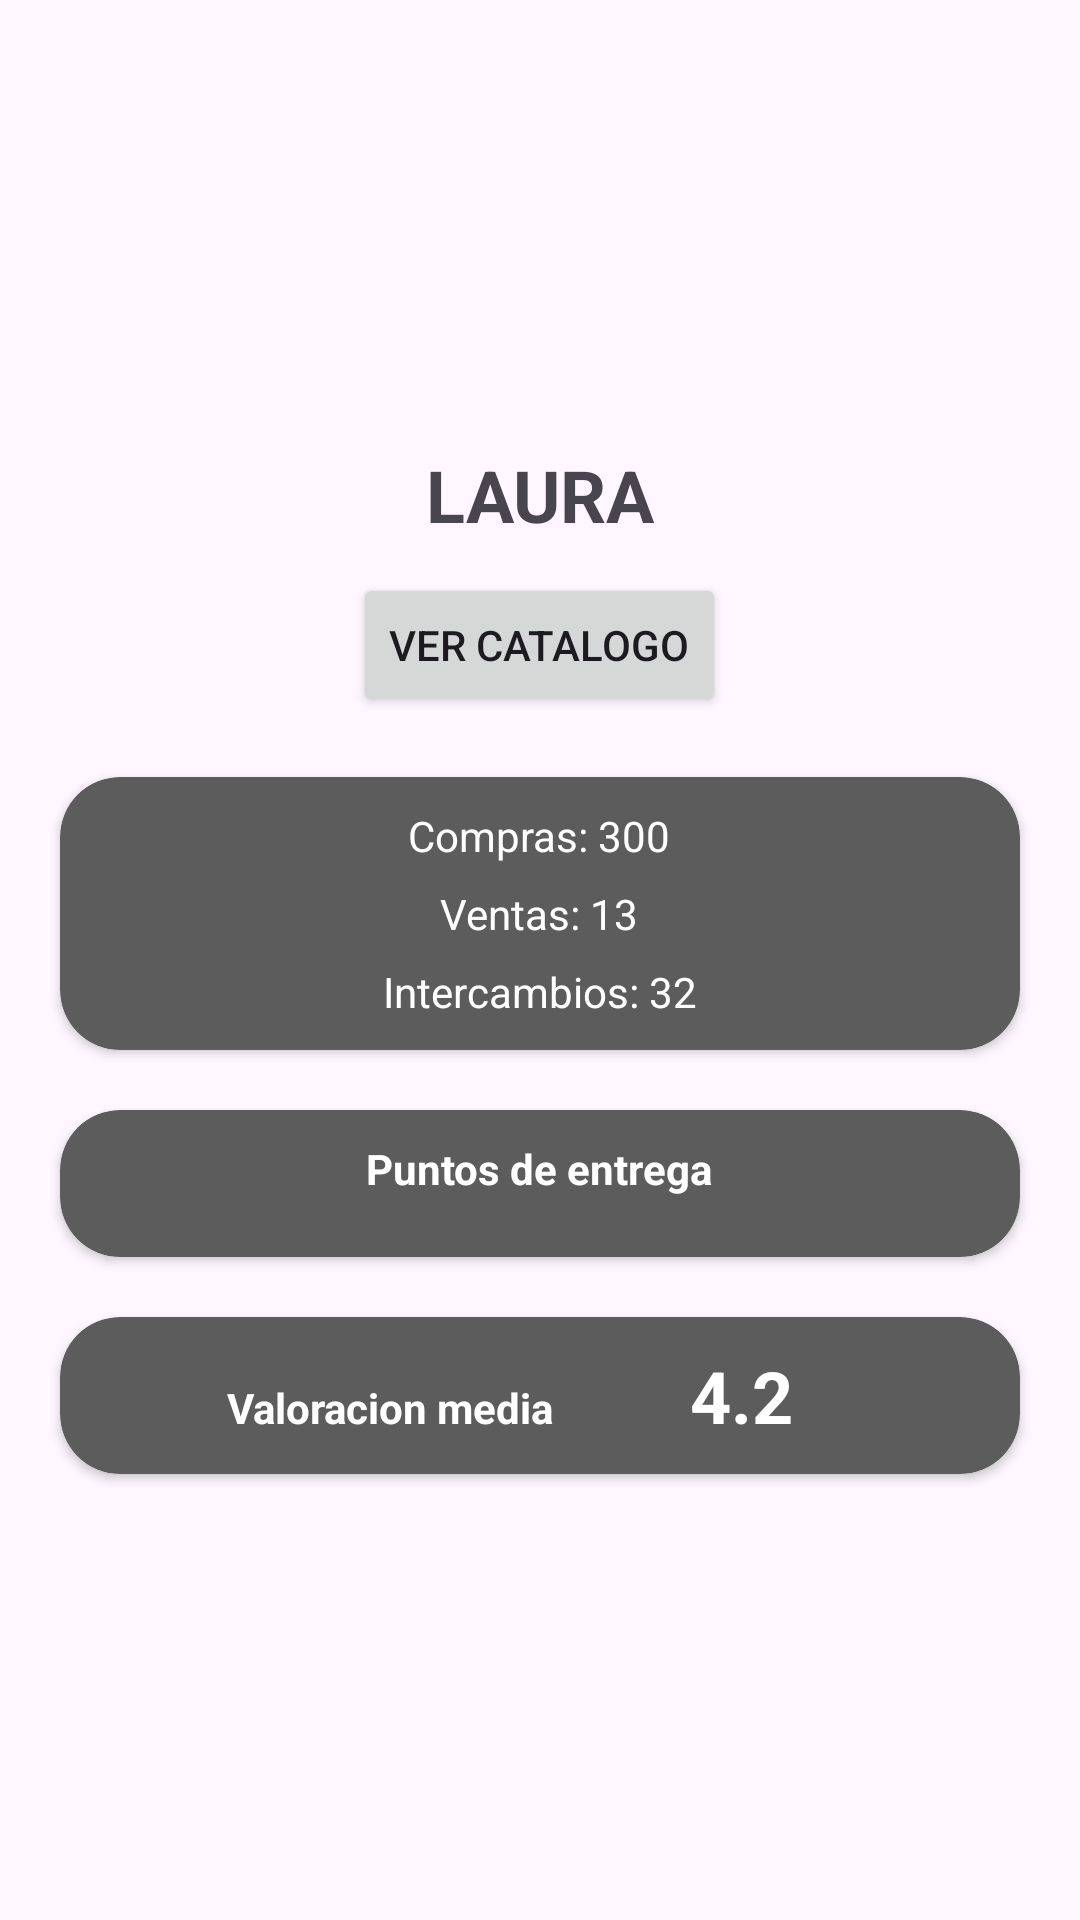

Here is an Android app screen rendered from its layout file. Give the layout XML and the strings, colors and styles it references.
<!-- AndroidManifest.xml: application theme Theme.SpellTrader -->
<!-- res/layout/fragment_perfil_viwe.xml -->
<?xml version="1.0" encoding="utf-8"?>
<LinearLayout xmlns:android="http://schemas.android.com/apk/res/android"
    xmlns:tools="http://schemas.android.com/tools"
    android:layout_width="match_parent"
    android:layout_height="match_parent"
    xmlns:app="http://schemas.android.com/apk/res-auto"
    tools:context=".ui.anuncios.PerfilViwe"
    android:orientation="vertical"
    android:gravity="center">
    <TextView
        android:layout_width="match_parent"
        android:layout_height="wrap_content"
        android:id="@+id/username"
        android:text="LAURA"
        android:textAlignment="center"
        android:textSize="24sp"
        android:textStyle="bold"
        android:paddingTop="20dp"
        android:paddingBottom="10dp"/>
    <Button
        android:id="@+id/btnCatalogo"
        android:layout_width="wrap_content"
        android:layout_height="wrap_content"
        android:text="Ver catalogo"/>
    <androidx.cardview.widget.CardView
        app:contentPadding="10dp"
        android:layout_width="match_parent"
        android:layout_height="wrap_content"
        android:layout_margin="20dp"
        app:cardCornerRadius="20dp"
        android:backgroundTint="@color/grey">
        <LinearLayout
            android:layout_width="match_parent"
            android:layout_height="wrap_content"
            android:orientation="vertical"
            android:gravity="center">
            <TextView
                android:id="@+id/compas"
                android:layout_width="wrap_content"
                android:layout_height="wrap_content"
                android:text="Compras: 300"
                android:textColor="@color/white"
                android:paddingBottom="7dp"/>
            <TextView
                android:id="@+id/ventas"
                android:layout_width="wrap_content"
                android:layout_height="wrap_content"
                android:text="Ventas: 13"
                android:textColor="@color/white"
                android:paddingBottom="7dp"/>
            <TextView
                android:id="@+id/intercambios"
                android:layout_width="wrap_content"
                android:layout_height="wrap_content"
                android:text="Intercambios: 32"
                android:textColor="@color/white"/>
        </LinearLayout>
    </androidx.cardview.widget.CardView>
    <androidx.cardview.widget.CardView
        app:contentPadding="10dp"
        android:layout_width="match_parent"
        android:layout_height="wrap_content"
        android:layout_marginHorizontal="20dp"
        app:cardCornerRadius="20dp"
        android:backgroundTint="@color/grey">
        <LinearLayout
            android:layout_width="match_parent"
            android:layout_height="wrap_content"
            android:orientation="vertical"
            android:gravity="center">
            <TextView
                android:layout_width="wrap_content"
                android:layout_height="wrap_content"
                android:text="Puntos de entrega"
                android:textColor="@color/white"
                android:textStyle="bold"
                android:paddingBottom="10dp"/>
            <androidx.recyclerview.widget.RecyclerView
                android:id="@+id/ubicaciones"
                android:layout_width="match_parent"
                android:layout_height="wrap_content"/>
        </LinearLayout>
    </androidx.cardview.widget.CardView>
    <androidx.cardview.widget.CardView
        app:contentPadding="10dp"
        android:layout_width="match_parent"
        android:layout_height="wrap_content"
        android:layout_marginHorizontal="20dp"
        app:cardCornerRadius="20dp"
        android:layout_margin="20dp"
        android:backgroundTint="@color/grey">
        <LinearLayout
            android:layout_width="match_parent"
            android:layout_height="wrap_content"
            android:orientation="vertical"
            android:gravity="center">
            <LinearLayout
                android:layout_width="match_parent"
                android:layout_height="wrap_content"
                android:orientation="horizontal">
                <TextView
                    android:layout_width="match_parent"
                    android:layout_weight="1"
                    android:textAlignment="center"
                    android:layout_height="wrap_content"
                    android:text="Valoracion media"
                    android:textColor="@color/white"
                    android:textStyle="bold"/>
                <TextView
                    android:id="@+id/score"
                    android:layout_width="match_parent"
                    android:layout_weight="2"
                    android:layout_height="wrap_content"
                    android:textSize="24sp"
                    android:text="4.2"
                    android:textColor="@color/white"
                    android:textStyle="bold"/>
            </LinearLayout>
            <androidx.recyclerview.widget.RecyclerView
                android:id="@+id/valoraciones"
                android:layout_width="match_parent"
                android:layout_height="wrap_content"/>
        </LinearLayout>
    </androidx.cardview.widget.CardView>

</LinearLayout>
<!-- resources referenced by this layout -->
<resources>
  <color name="grey">#5C5C5C</color>
  <color name="white">#FFFFFFFF</color>
  <style name="Theme.SpellTrader" parent="Base.Theme.SpellTrader" />
  <style name="Base.Theme.SpellTrader" parent="Theme.Material3.DayNight.NoActionBar">
          
          
      </style>
</resources>
